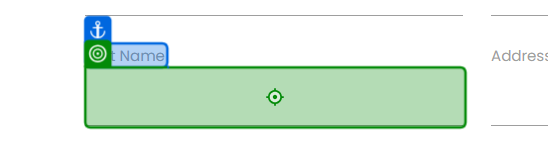
Workflow: Main

Step 1 [try]: click on the text box 'F3hdL' in window 'Rpa Challenge' (chrome.exe)

Step 2: type [firstName] into the text box 'F3hdL' in window 'Rpa Challenge' (chrome.exe) (same screen as step 1)

Step 3: click on the text box in window 'Rpa Challenge' (chrome.exe) (no picture)

Step 4: type [lastName] into the text box in window 'Rpa Challenge' (chrome.exe) (no picture)

Step 5: click on the text box in window 'Rpa Challenge' (chrome.exe) (no picture)

Step 6: type "[firstName.ToLower() + "." + lastName.ToLower() + "@corp.net"]" into the text box in window 'Rpa Challenge' (chrome.exe) (no picture)

Step 7: click on the text box 'utnho' in window 'Rpa Challenge' (chrome.exe) (no picture)

Step 8: type [empId] into the text box 'utnho' in window 'Rpa Challenge' (chrome.exe) (no picture)

Step 9: click on the text box 'ho7SS' in window 'Rpa Challenge' (chrome.exe) (no picture)

Step 10: type "MegaCorp Inc" into the text box 'ho7SS' in window 'Rpa Challenge' (chrome.exe) (no picture)

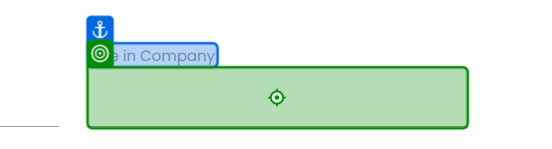
Step 11: click on the text box in window 'Rpa Challenge' (chrome.exe)

Step 12: type "Senior Analyst" into the text box in window 'Rpa Challenge' (chrome.exe) (same screen as step 11)

Step 13: click on the text box in window 'Rpa Challenge' (chrome.exe) (no picture)

Step 14: type [empSalary.ToString] into the text box in window 'Rpa Challenge' (chrome.exe) (no picture)

Step 15: click on the text box in window 'Rpa Challenge' (chrome.exe) (no picture)

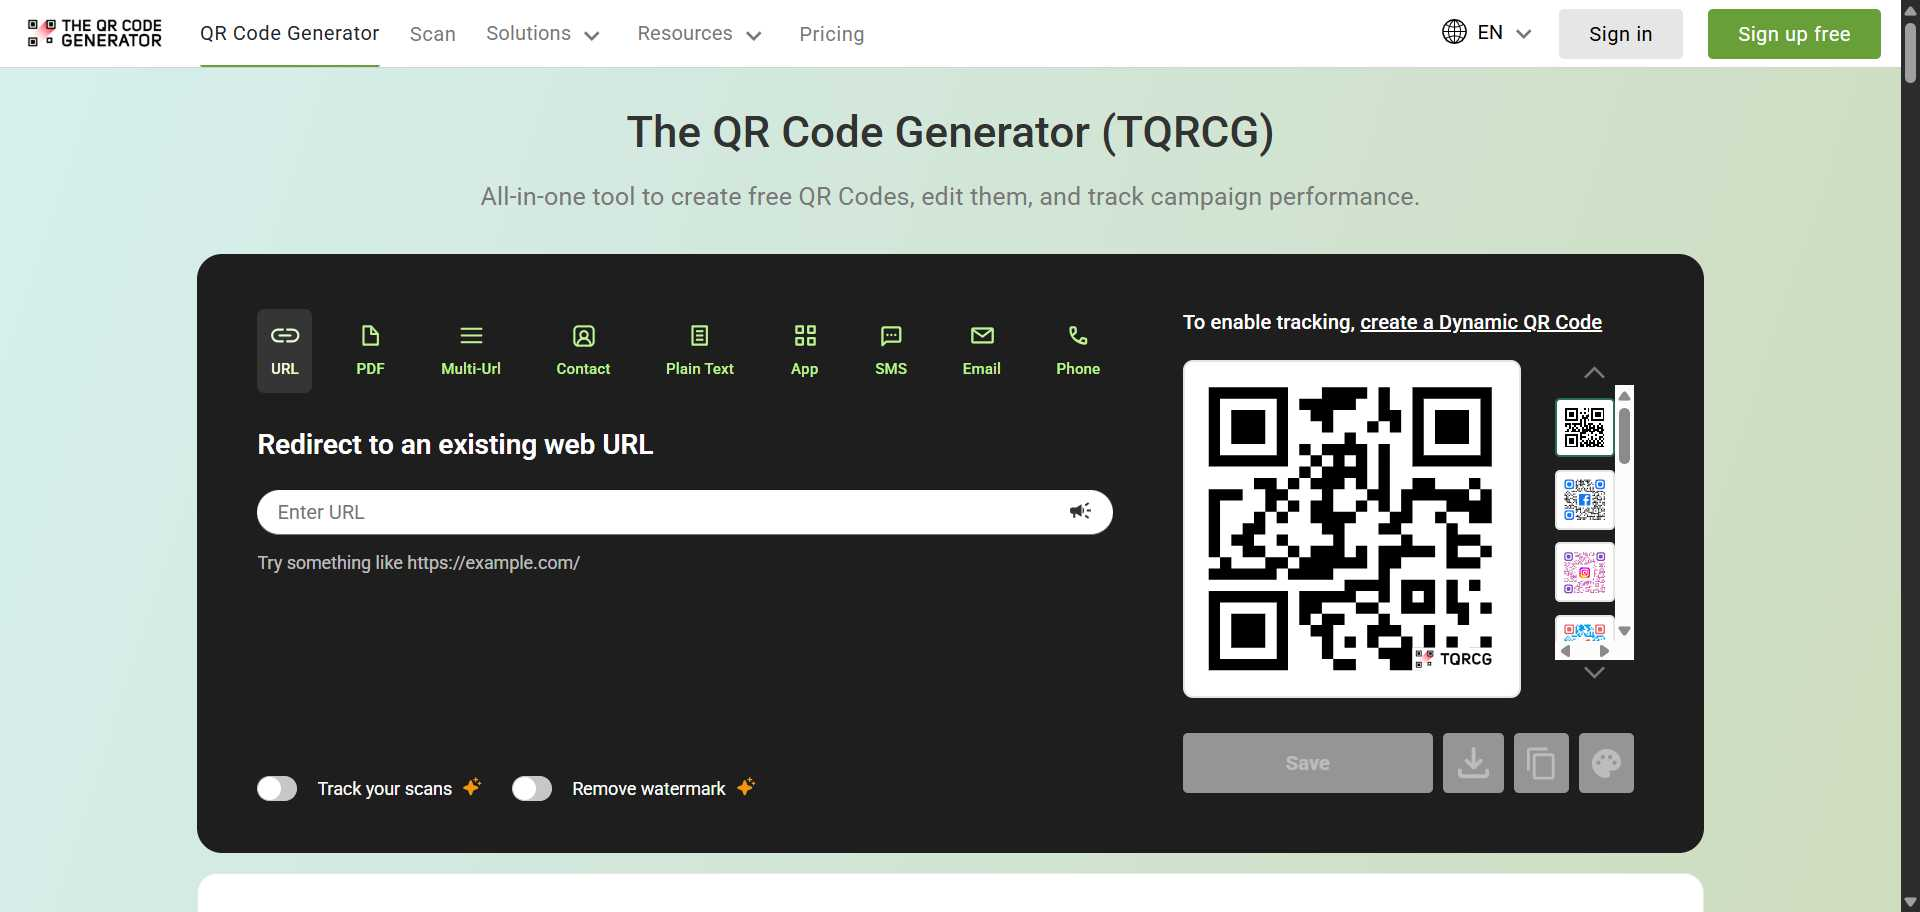
Step 16: Chrome The QR Code Generator (TQRCG) Create F in window 'The QR Code Generator (TQRCG): Create Free QR Codes' (chrome.exe)

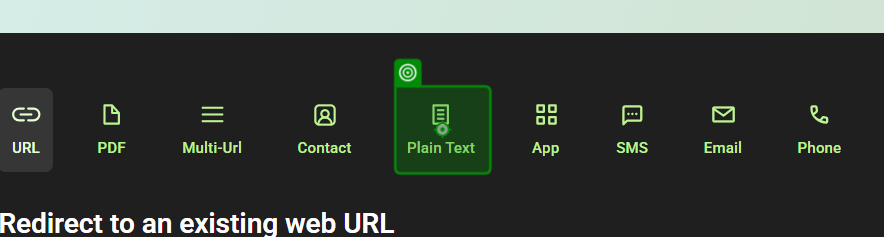
Step 17: click on the element in window 'The QR Code Generator (TQRCG): Create Free QR Codes' (chrome.exe)

Step 18: type "["ID:" +empId+ "Name:" +empName]" into the text box in window 'The QR Code Generator (TQRCG): Create Free QR Codes' (chrome.exe) (no picture)

Step 19: click on the button in window 'The QR Code Generator (TQRCG): Create Free QR Codes' (chrome.exe) (no picture)

Step 20: type "[empId+ "_" +empName+ ".png"]" into the text box in window 'The QR Code Generator (TQRCG): Create Free QR Codes' (chrome.exe) (no picture)

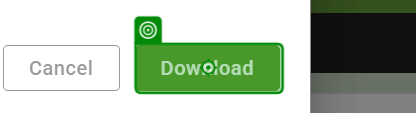
Step 21: click on the button 'Download' in window 'The QR Code Generator (TQRCG): Create Free QR Codes' (chrome.exe)
